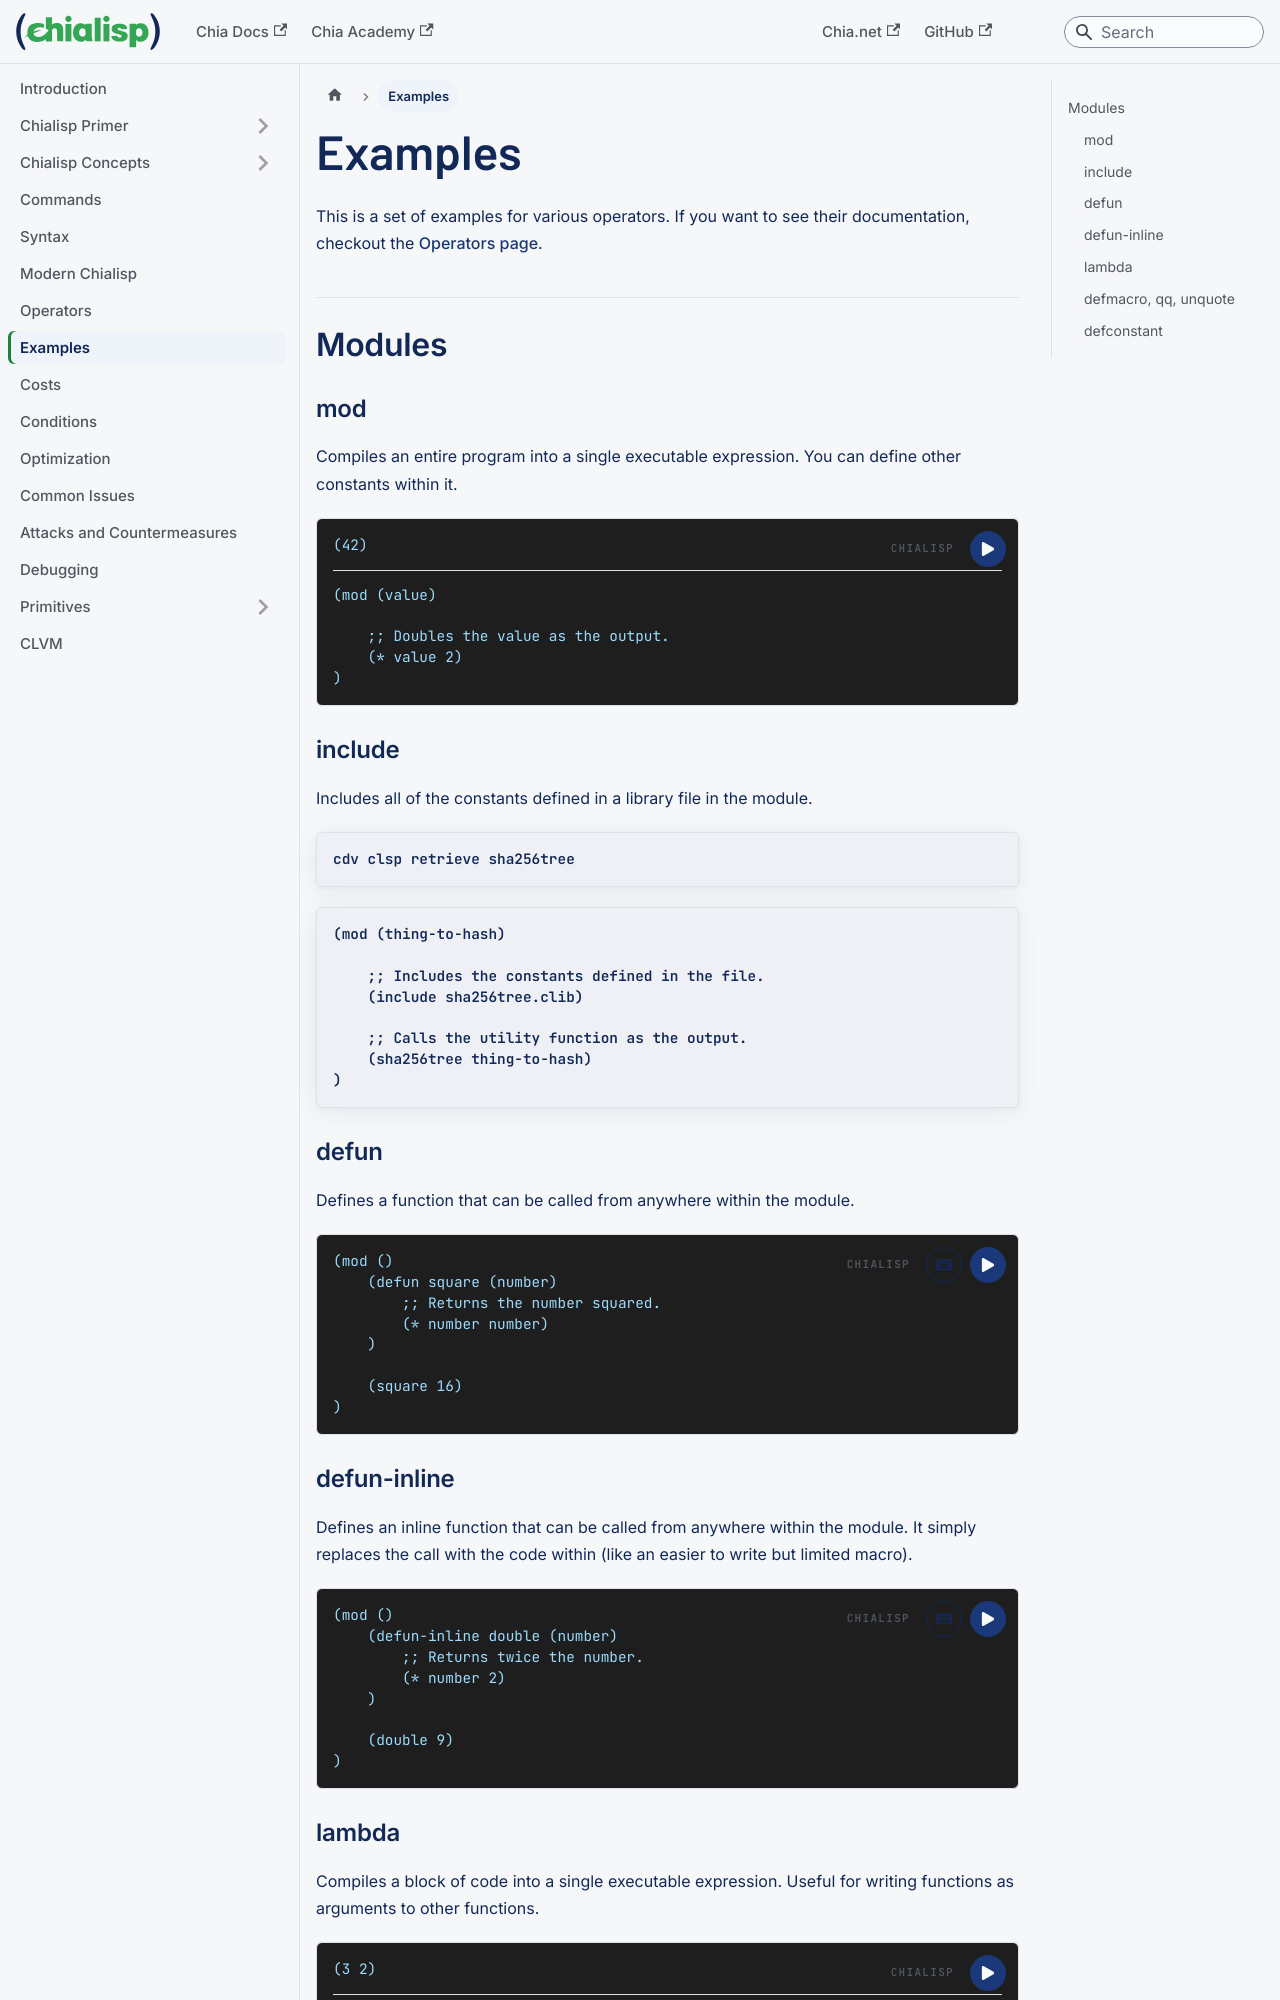

repository: Chia-Network/chialisp-web · page: examples/index.html · generator: docusaurus

---
id: examples
title: Examples
slug: /examples
---

import Runnable from '@site/src/components/Runnable.tsx';

This is a set of examples for various operators. If you want to see their documentation, checkout the [Operators page](/operators).

## Modules

### mod

Compiles an entire program into a single executable expression. You can define other constants within it.

<Runnable flavor='chialisp' input='(42)'>

```chialisp
(mod (value)

    ;; Doubles the value as the output.
    (* value 2)
)
```

</Runnable>

### include

Includes all of the constants defined in a library file in the module.

```bash
cdv clsp retrieve sha256tree
```

```chialisp
(mod (thing-to-hash)

    ;; Includes the constants defined in the file.
    (include sha256tree.clib)

    ;; Calls the utility function as the output.
    (sha256tree thing-to-hash)
)
```

### defun

Defines a function that can be called from anywhere within the module.

<Runnable flavor='chialisp'>

```chialisp
(mod ()
    (defun square (number)
        ;; Returns the number squared.
        (* number number)
    )

    (square 16)
)
```

</Runnable>
